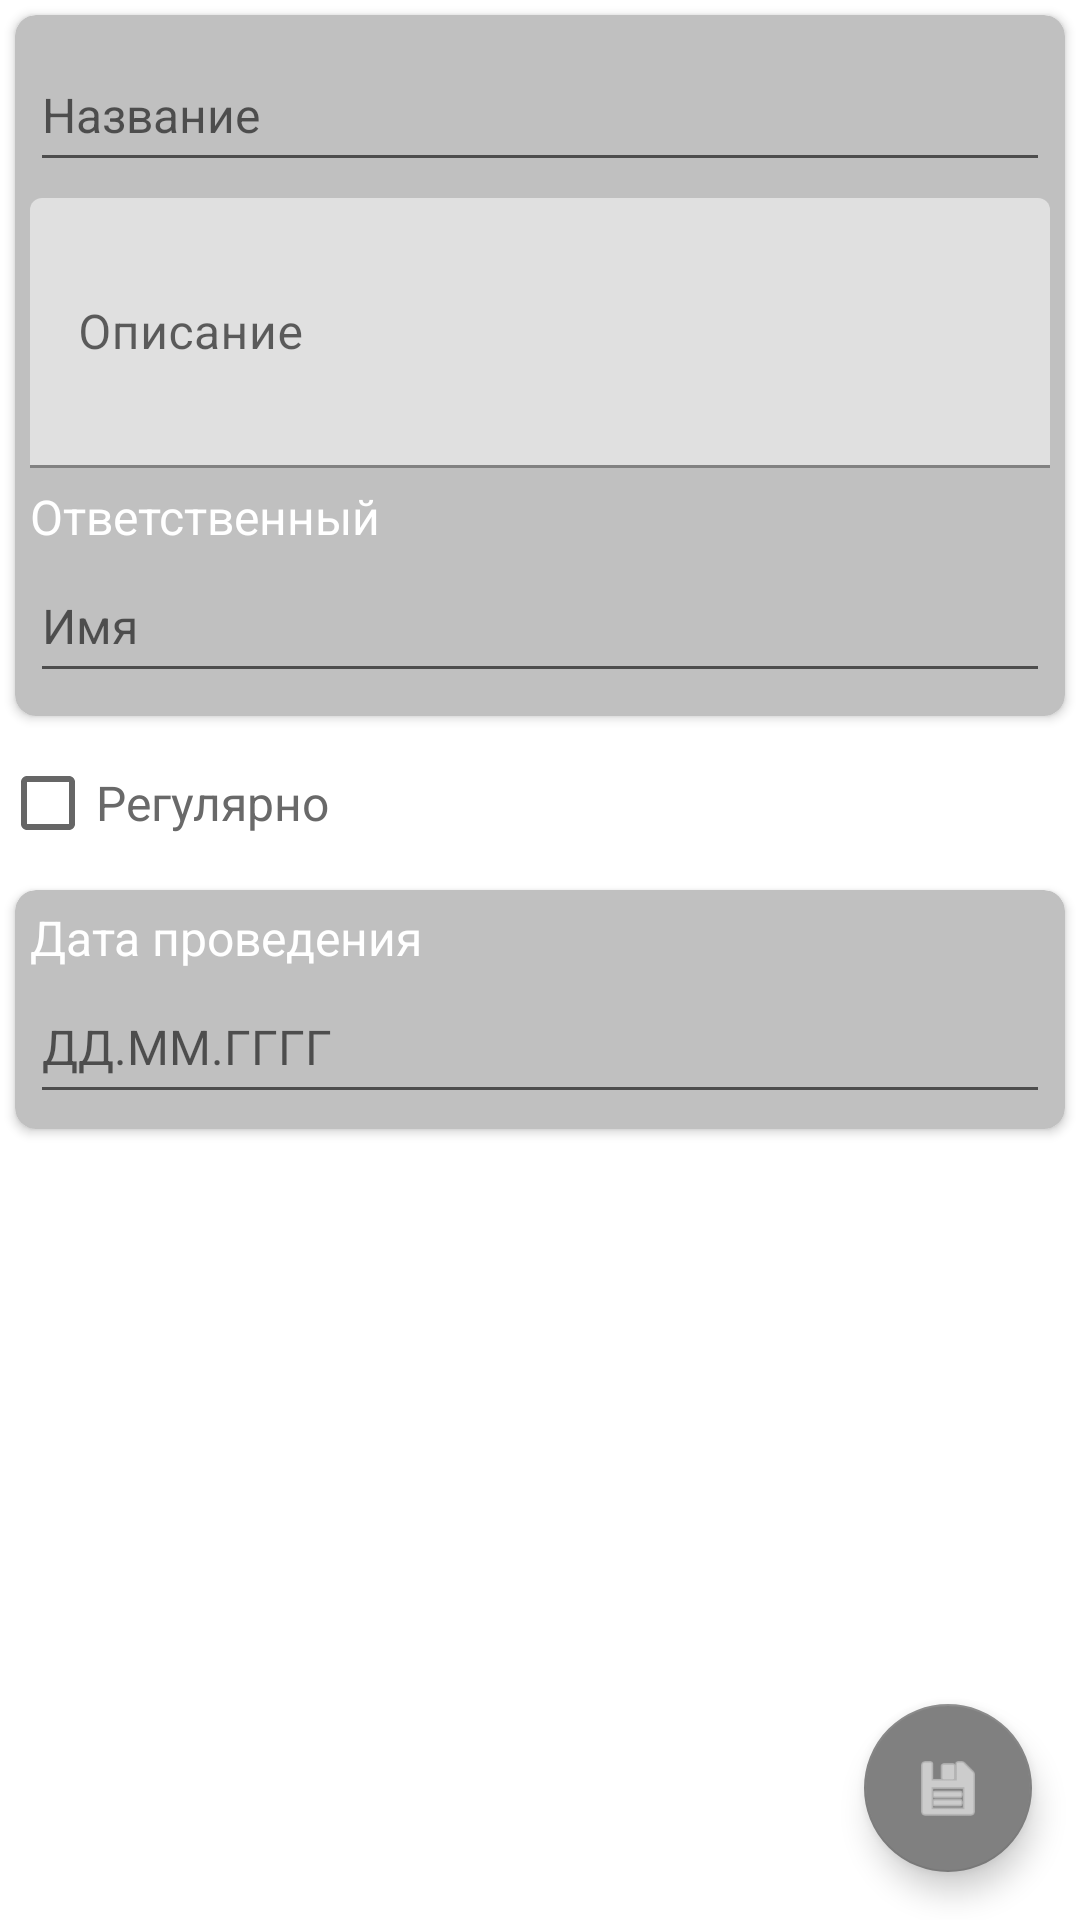

Produce the Android XML layout that renders to this screen, including the resource entries it uses.
<!-- AndroidManifest.xml: application theme Theme.Risks -->
<!-- res/layout/fragment_setting_up_minimization_measure.xml -->
<?xml version="1.0" encoding="utf-8"?>
<FrameLayout xmlns:android="http://schemas.android.com/apk/res/android"
    xmlns:app="http://schemas.android.com/apk/res-auto"
    xmlns:tools="http://schemas.android.com/tools"
    android:layout_width="match_parent"
    android:layout_height="match_parent"
    tools:context=".client.risks.SettingUpMinimizationMeasureFragment">

    <LinearLayout
        android:layout_width="match_parent"
        android:layout_height="match_parent"
        android:orientation="vertical"
        android:weightSum="9">

        <androidx.cardview.widget.CardView
            android:layout_width="match_parent"
            android:layout_height="wrap_content"
            android:layout_margin="5dp"
            app:cardBackgroundColor="@color/light_gray"
            app:cardCornerRadius="7dp">

            <LinearLayout
                android:layout_width="match_parent"
                android:layout_height="match_parent"
                android:layout_margin="5dp"
                android:orientation="vertical">

                <EditText
                    android:id="@+id/textViewMinimizationMeasureName"
                    android:layout_width="match_parent"
                    android:layout_height="wrap_content"
                    android:layout_marginTop="2.5dp"
                    android:layout_marginBottom="2.5dp"
                    android:ems="10"
                    android:hint="@string/name"
                    android:importantForAutofill="no"
                    android:inputType="textPersonName"
                    android:minHeight="48dp"
                    android:textColor="@color/white" />

                <com.google.android.material.textfield.TextInputLayout
                    android:layout_width="match_parent"
                    android:layout_height="wrap_content"
                    android:gravity="right"
                    android:hint="@string/description"
                    app:placeholderText="@string/description">

                    <com.google.android.material.textfield.TextInputEditText
                        android:id="@+id/textViewMinimizationMeasureMore"
                        android:layout_width="match_parent"
                        android:layout_height="wrap_content"
                        android:layout_gravity="top|left"
                        android:layout_marginTop="2.5dp"
                        android:layout_marginBottom="2.5dp"
                        android:minHeight="90dp"
                        android:textColor="@color/white"
                        tools:ignore="TextContrastCheck" />

                </com.google.android.material.textfield.TextInputLayout>

                <TextView
                    android:id="@+id/labelMinimizationMeasureResponsible"
                    android:layout_width="match_parent"
                    android:layout_height="wrap_content"
                    android:layout_marginTop="2.5dp"
                    android:text="@string/responsible"
                    android:textColor="@color/white" />

                <EditText
                    android:id="@+id/textViewMinimizationMeasureResponsible"
                    android:layout_width="match_parent"
                    android:layout_height="wrap_content"
                    android:layout_marginBottom="2.5dp"
                    android:ems="10"
                    android:hint="@string/personalName"
                    android:importantForAutofill="no"
                    android:inputType="textPersonName"
                    android:minHeight="48dp"
                    android:textColor="@color/white" />

            </LinearLayout>
        </androidx.cardview.widget.CardView>

        <CheckBox
            android:id="@+id/checkBoxMinimizationMeasureRegular"
            android:layout_width="match_parent"
            android:layout_height="wrap_content"
            android:text="@string/regular"
            android:textColor="@color/dim_gray" />

        <androidx.cardview.widget.CardView
            android:layout_width="match_parent"
            android:layout_height="wrap_content"
            android:layout_margin="5dp"
            app:cardBackgroundColor="@color/light_gray"
            app:cardCornerRadius="7dp"
            app:cardPreventCornerOverlap="false">

            <LinearLayout
                android:layout_width="match_parent"
                android:layout_height="match_parent"
                android:layout_margin="5dp"
                android:orientation="vertical">

                <TextView
                    android:id="@+id/labelMinimizationMeasureTheDateOfThe"
                    android:layout_width="match_parent"
                    android:layout_height="wrap_content"
                    android:text="@string/theDateOfThe"
                    android:textColor="@color/white" />

                <EditText
                    android:id="@+id/dateViewMinimizationMeasureTheDateOfThe"
                    android:layout_width="match_parent"
                    android:layout_height="wrap_content"
                    android:ems="10"
                    android:hint="ДД.ММ.ГГГГ"
                    android:inputType="date"
                    android:minHeight="48dp"
                    android:textColor="@color/white"
                    tools:ignore="SpeakableTextPresentCheck" />

                <TextView
                    android:id="@+id/labelMinimizationMeasureInterval"
                    android:layout_width="match_parent"
                    android:layout_height="wrap_content"
                    android:text="@string/interval"
                    android:textColor="@color/white"
                    android:visibility="gone" />

                <Spinner
                    android:id="@+id/spinnerMinimizationMeasureInterval"
                    android:layout_width="match_parent"
                    android:layout_height="wrap_content"
                    android:minHeight="48dp"
                    android:visibility="gone"
                    tools:ignore="SpeakableTextPresentCheck" />
            </LinearLayout>
        </androidx.cardview.widget.CardView>

        <CheckBox
            android:id="@+id/checkBoxMinimizationMeasureClosed"
            android:layout_width="match_parent"
            android:layout_height="wrap_content"
            android:text="@string/complete"
            android:visibility="gone" />

        <androidx.constraintlayout.widget.ConstraintLayout
            android:layout_width="match_parent"
            android:layout_height="match_parent">

            <com.google.android.material.floatingactionbutton.FloatingActionButton
                android:id="@+id/buttonMinimizationMeasureSave"
                android:layout_width="wrap_content"
                android:layout_height="wrap_content"
                android:layout_marginEnd="16dp"
                android:layout_marginBottom="16dp"
                android:clickable="true"
                android:src="@android:drawable/ic_menu_save"
                app:layout_constraintBottom_toBottomOf="parent"
                app:layout_constraintEnd_toEndOf="parent"
                tools:ignore="SpeakableTextPresentCheck" />
        </androidx.constraintlayout.widget.ConstraintLayout>

    </LinearLayout>

    <TextView
        android:id="@+id/textViewMinimizationMeasureDegradedMode"
        android:layout_width="wrap_content"
        android:layout_height="wrap_content"
        android:rotation="20"
        android:text="@string/degradedMode"
        android:textColor="#33696969"
        android:textSize="20sp"
        android:translationY="200dp"
        android:visibility="gone" />

</FrameLayout>
<!-- resources referenced by this layout -->
<resources>
  <color name="dim_gray">#696969</color>
  <color name="light_gray">#C0C0C0</color>
  <color name="white">#FFFFFFFF</color>
  <string name="complete">Выполнено</string>
  <string name="degradedMode">Режим ограниченной функциональности</string>
  <string name="description">Описание</string>
  <string name="interval">Интервал</string>
  <string name="name">Название</string>
  <string name="personalName">Имя</string>
  <string name="regular">Регулярно</string>
  <string name="responsible">Ответственный</string>
  <string name="theDateOfThe">Дата проведения</string>
  <style name="Theme.Risks" parent="Theme.MaterialComponents.DayNight.DarkActionBar">
          
          <item name="colorPrimary">@color/light_gray</item>
          <item name="colorPrimaryVariant">@color/dark_gray</item>
          <item name="colorOnPrimary">@color/white</item>
          
          <item name="colorSecondary">@color/dark_gray</item>
          <item name="colorSecondaryVariant">@color/teal_700</item>
          <item name="colorOnSecondary">@color/white</item>
          
          <item name="android:statusBarColor" tools:targetApi="l">@color/dark_gray</item>
          
          <item name="android:textColorTertiary">@color/dim_gray</item>
  
          <item name="android:textSize">16sp</item>
  
      </style>
  <color name="dark_gray">#808080</color>
  <color name="teal_700">#FF018786</color>
</resources>
